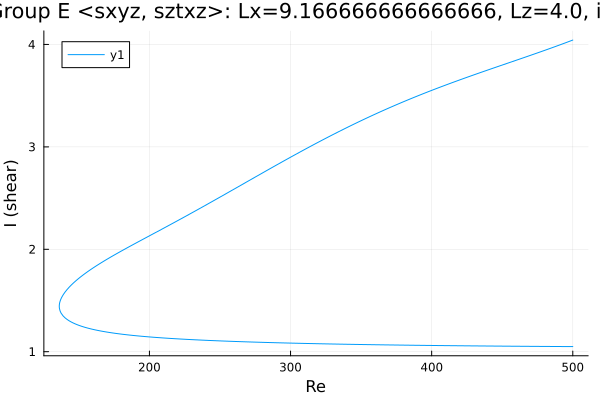

The file beside this chart, header and first rows:
Re, shear
500.0, 4.043
499.8, 4.042
498.4, 4.034
497, 4.027
495.5, 4.02
494.1, 4.013
492.7, 4.005
491.3, 3.998
489.9, 3.991
488.5, 3.984
487.1, 3.977
485.6, 3.97
484.2, 3.963
482.8, 3.956
481.4, 3.949
480, 3.942
478.6, 3.935
477.2, 3.928
475.7, 3.921
474.3, 3.915
472.9, 3.908
471.5, 3.901
470.1, 3.894
468.7, 3.887
467.3, 3.881
465.8, 3.874
464.4, 3.867
463, 3.86
461.6, 3.854
460.2, 3.847
458.8, 3.84
457.4, 3.834
455.9, 3.827
454.5, 3.82
453.1, 3.814
451.7, 3.807
450.3, 3.8
448.9, 3.794
447.5, 3.787
446, 3.78
444.6, 3.774
443.2, 3.767
441.8, 3.76
440.4, 3.753
439, 3.747
437.6, 3.74
436.1, 3.733
434.7, 3.726
433.3, 3.72
431.9, 3.713
430.5, 3.706
429.1, 3.699
427.7, 3.692
426.2, 3.685
424.8, 3.678
423.4, 3.671
422, 3.664
420.6, 3.657
419.2, 3.65
417.8, 3.643
... 525 more rows
